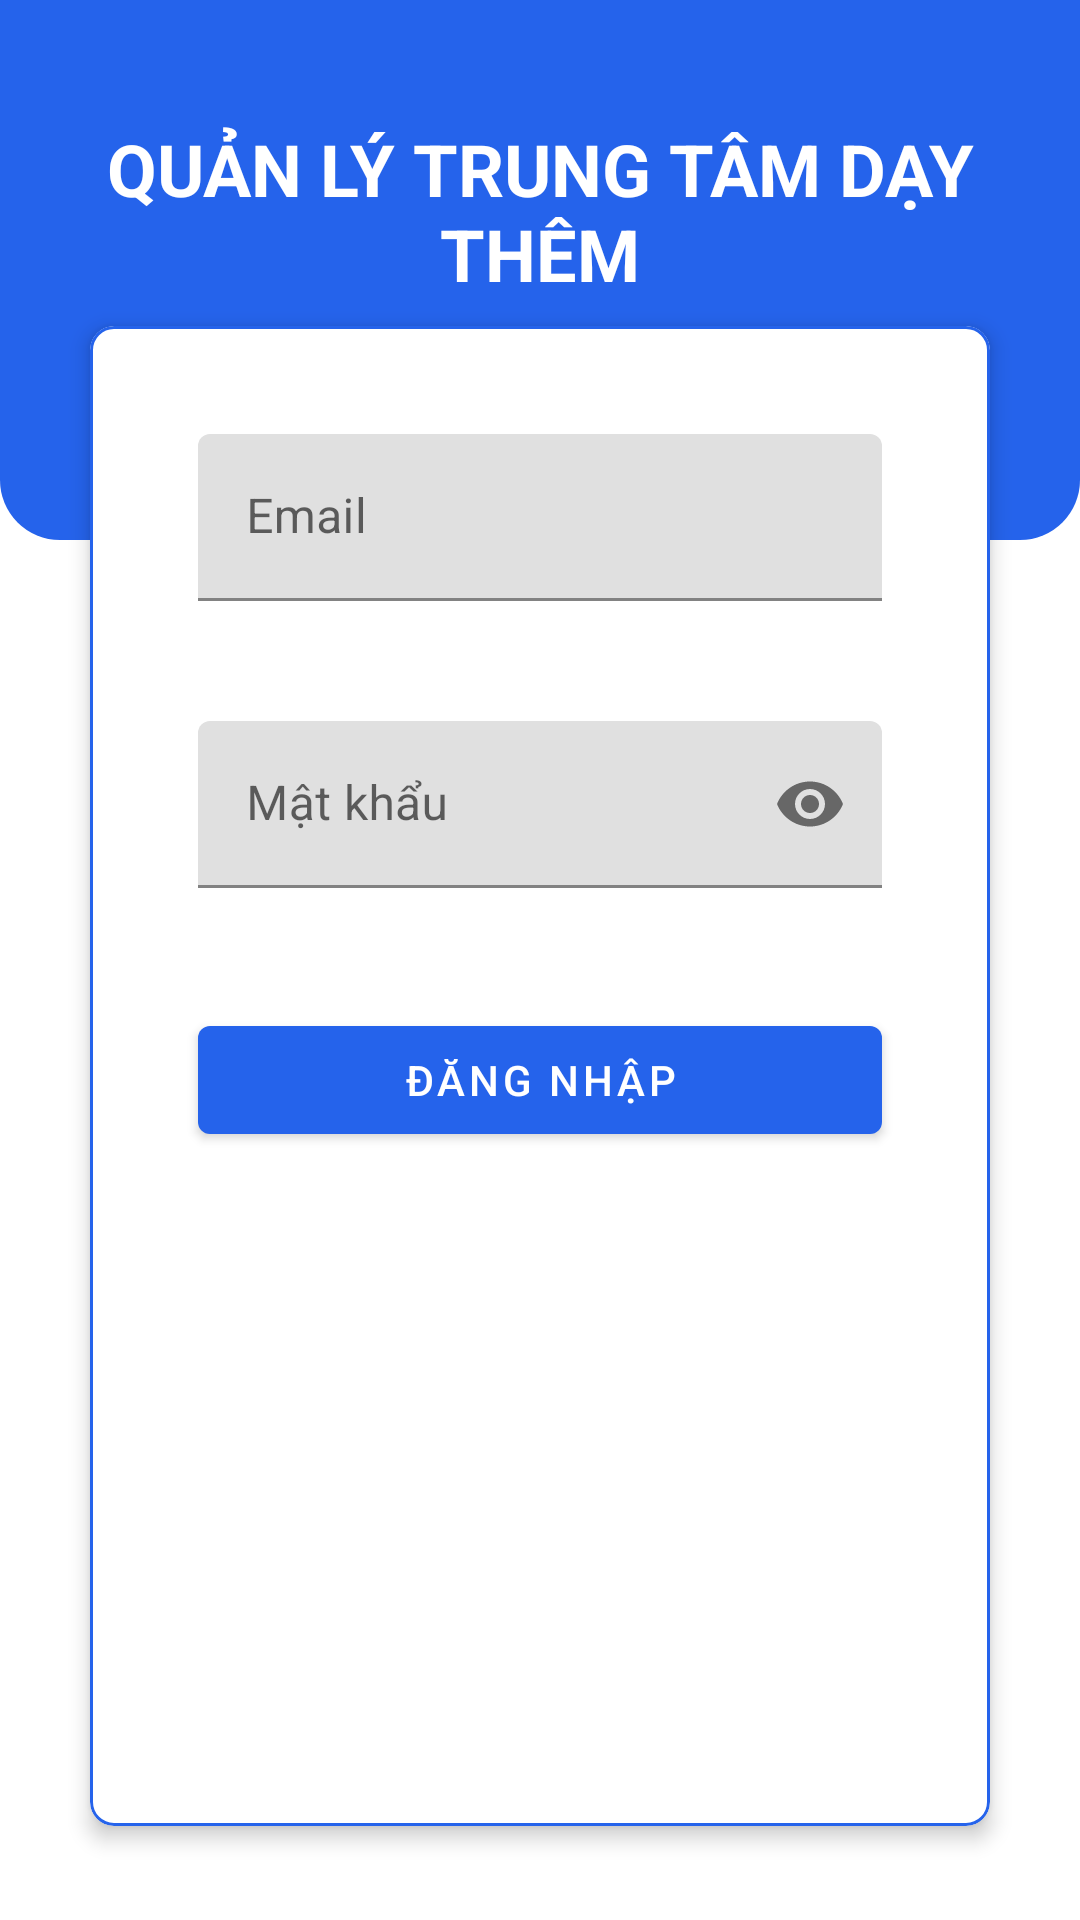

Layout XML and referenced resources for this Android screen:
<!-- AndroidManifest.xml: application theme Base.Theme.BTL_QuanLyTrungTamDayThem -->
<!-- res/layout/activity_login.xml -->
<?xml version="1.0" encoding="utf-8"?>
<androidx.constraintlayout.widget.ConstraintLayout xmlns:android="http://schemas.android.com/apk/res/android"
    xmlns:app="http://schemas.android.com/apk/res-auto"
    xmlns:tools="http://schemas.android.com/tools"
    android:id="@+id/main"
    android:layout_width="match_parent"
    android:layout_height="match_parent"
    tools:context=".Views.Activities.LoginActivity">

    <View
        android:id="@+id/rectangle"
        android:layout_width="match_parent"
        android:layout_height="180dp"
        android:background="@drawable/rectangle"
        app:layout_constraintTop_toTopOf="parent" />

    <TextView
        android:id="@+id/title"
        android:layout_width="match_parent"
        android:layout_height="wrap_content"
        android:background="@color/blue_500"
        android:text="@string/title"
        android:textAlignment="center"
        android:textAllCaps="true"
        android:textColor="@color/white"
        android:textSize="24sp"
        android:textStyle="bold"
        app:layout_constraintBottom_toBottomOf="@+id/rectangle"
        app:layout_constraintEnd_toEndOf="@+id/rectangle"
        app:layout_constraintStart_toStartOf="@+id/rectangle"
        app:layout_constraintTop_toTopOf="@+id/rectangle"
        app:layout_constraintVertical_bias="0.335" />

    <com.google.android.material.card.MaterialCardView
        android:id="@+id/cardUser"
        android:layout_width="300dp"
        android:layout_height="500dp"
        app:cardCornerRadius="8dp"
        app:cardElevation="4dp"
        app:strokeColor="@color/blue_500"
        app:strokeWidth="1dp"
        android:elevation="20dp"
        app:layout_constraintBottom_toBottomOf="parent"
        app:layout_constraintEnd_toEndOf="parent"
        app:layout_constraintStart_toStartOf="parent"
        app:layout_constraintTop_toBottomOf="@+id/title"
        app:layout_constraintVertical_bias="0.2">

        <LinearLayout
            android:layout_width="match_parent"
            android:layout_height="wrap_content"
            android:orientation="vertical"
            android:padding="16dp">

            <com.google.android.material.textfield.TextInputLayout
                android:id="@+id/layoutEmail"
                android:layout_width="match_parent"
                android:layout_height="wrap_content"
                android:hint="@string/email"
                android:padding="20dp">

                <com.google.android.material.textfield.TextInputEditText
                    android:id="@+id/edtEmail"
                    android:layout_width="match_parent"
                    android:layout_height="wrap_content"
                    android:inputType="textEmailAddress" />

            </com.google.android.material.textfield.TextInputLayout>

            <com.google.android.material.textfield.TextInputLayout
                android:id="@+id/layoutPassword"
                android:layout_width="match_parent"
                android:layout_height="wrap_content"
                android:hint="@string/password"
                app:endIconMode="password_toggle"
                android:padding="20dp">

                <com.google.android.material.textfield.TextInputEditText
                    android:id="@+id/edtPassword"
                    android:layout_width="match_parent"
                    android:layout_height="wrap_content"
                    android:inputType="textPassword" />

            </com.google.android.material.textfield.TextInputLayout>

            <com.google.android.material.button.MaterialButton
                android:id="@+id/btnLogin"
                android:layout_width="match_parent"
                android:layout_height="wrap_content"
                android:layout_marginHorizontal="20dp"
                android:layout_marginTop="20dp"
                android:text="@string/login"/>

        </LinearLayout>

    </com.google.android.material.card.MaterialCardView>

</androidx.constraintlayout.widget.ConstraintLayout>
<!-- resources referenced by this layout -->
<resources>
  <color name="blue_500">#2563eb</color>
  <color name="white">#FFFFFF</color>
  <!-- drawable rectangle (drawable) -->
  <?xml version="1.0" encoding="utf-8"?>
  <shape xmlns:android="http://schemas.android.com/apk/res/android"
      android:shape="rectangle">
  
      <solid android:color="?attr/colorPrimary" />
  
      <corners
          android:bottomLeftRadius="20dp"
          android:bottomRightRadius="20dp" />
  
      <size
          android:width="360dp"
          android:height="180dp" />
  </shape>
  <string name="email">Email</string>
  <string name="login">Đăng nhập</string>
  <string name="password">Mật khẩu</string>
  <string name="title">Quản lý trung tâm dạy thêm</string>
  <style name="Base.Theme.BTL_QuanLyTrungTamDayThem" parent="Theme.MaterialComponents.DayNight.NoActionBar">
          
          <item name="colorPrimary">@color/blue_500</item>
          <item name="colorPrimaryVariant">@color/blue_700</item>
          <item name="colorOnPrimary">@color/white</item>
          
          <item name="android:statusBarColor">?attr/colorPrimaryVariant</item>
          
      </style>
  <color name="blue_700">#1e40af</color>
</resources>
